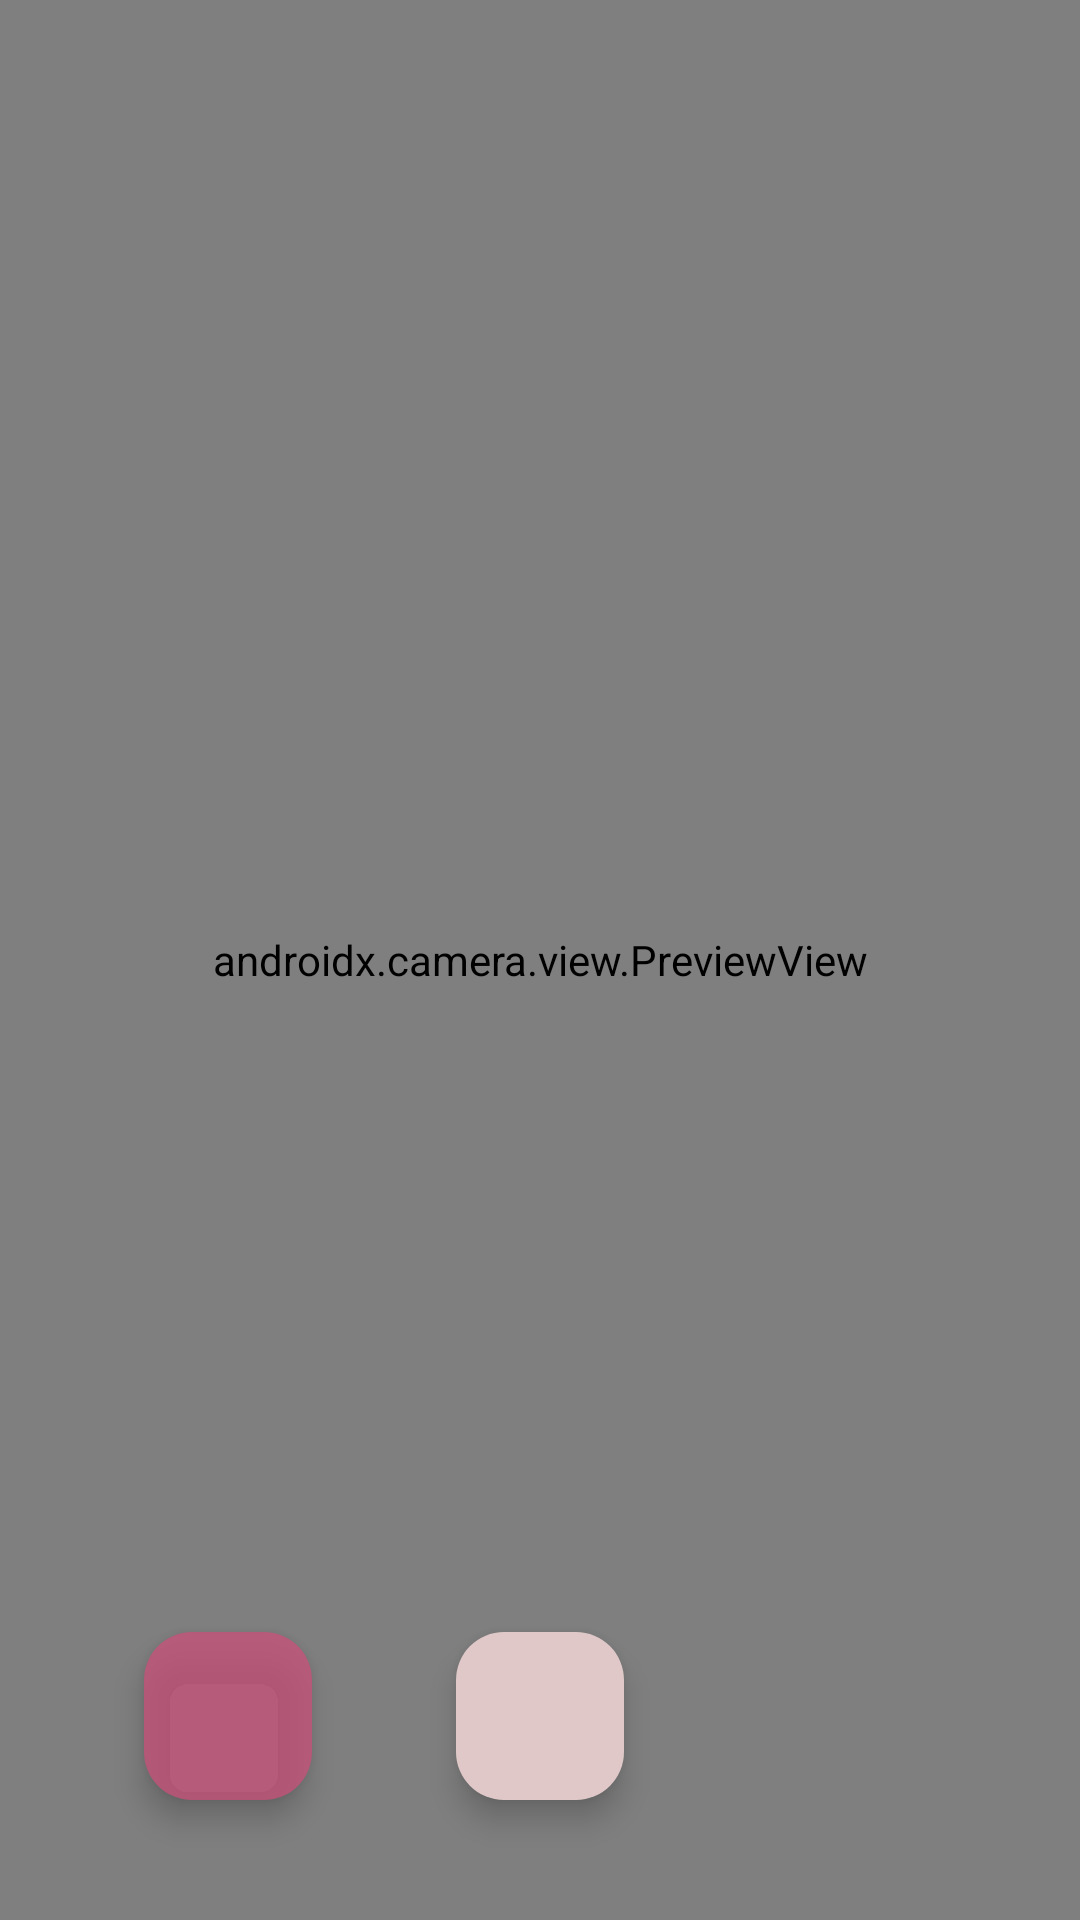

Produce the Android XML layout that renders to this screen, including the resource entries it uses.
<!-- AndroidManifest.xml: application theme Theme.DogeDex -->
<!-- res/layout/activity_main.xml -->
<?xml version="1.0" encoding="utf-8"?>
<layout xmlns:android="http://schemas.android.com/apk/res/android"
    xmlns:tools="http://schemas.android.com/tools"
    xmlns:app="http://schemas.android.com/apk/res-auto">

    <androidx.constraintlayout.widget.ConstraintLayout
        android:layout_width="match_parent"
        android:layout_height="match_parent"
        tools:context=".ui.main.views.MainActivity">

        <androidx.camera.view.PreviewView
            android:id="@+id/camera_preview"
            android:layout_height="match_parent"
            android:layout_width="match_parent"/>

        <com.google.android.material.floatingactionbutton.FloatingActionButton
            android:id="@+id/fab_take_photo"
            android:layout_width="wrap_content"
            android:layout_height="wrap_content"
            android:layout_marginBottom="@dimen/spacy_40dp"
            android:backgroundTint="@color/color_primary"
            android:src="@drawable/view_camera"
            app:layout_constraintStart_toStartOf="parent"
            app:layout_constraintEnd_toEndOf="parent"
            app:layout_constraintBottom_toBottomOf="parent"
            />
        <com.google.android.material.floatingactionbutton.FloatingActionButton
            android:id="@+id/fab_list_dog"
            android:layout_width="wrap_content"
            android:layout_height="wrap_content"
            android:layout_marginBottom="@dimen/spacy_40dp"
            android:backgroundTint="@color/colorPrimaryDark"
            android:src="@drawable/view_list"
            app:layout_constraintStart_toStartOf="parent"
            app:layout_constraintEnd_toStartOf="@id/fab_take_photo"
            app:layout_constraintBottom_toBottomOf="parent"
            />

        <ProgressBar
            android:id="@+id/loading_wheel"
            android:layout_width="wrap_content"
            android:layout_height="wrap_content"
            android:visibility="gone"
            app:layout_constraintStart_toStartOf="parent"
            app:layout_constraintEnd_toEndOf="parent"
            app:layout_constraintTop_toTopOf="parent"
            app:layout_constraintBottom_toBottomOf="parent"
            />

    </androidx.constraintlayout.widget.ConstraintLayout>
</layout>
<!-- resources referenced by this layout -->
<resources>
  <color name="colorPrimaryDark">#C0CA507A</color>
  <color name="color_primary">#E0C8C8</color>
  <dimen name="spacy_40dp">40dp</dimen>
  <style name="Theme.DogeDex" parent="Base.Theme.DogeDex" />
  <style name="Base.Theme.DogeDex" parent="Theme.Material3.DayNight.NoActionBar">
          <item name="colorPrimary">@color/color_primary</item>
          <item name="colorPrimaryVariant">@color/colorPrimaryDark</item>
          <item name="colorOnPrimary">@color/white</item>
          
          <item name="colorSecondary">@color/colorSecondary</item>
          <item name="colorSecondaryVariant">@color/colorSecondaryDark</item>
          <item name="colorOnSecondary">@color/black</item>
          
          <item name="android:statusBarColor" tools:targetApi="l">?attr/colorPrimaryVariant</item>
      </style>
  <color name="white">#FFFFFFFF</color>
  <color name="colorSecondary">#142CC6</color>
  <color name="colorSecondaryDark">#0C1D8A</color>
  <color name="black">#FF000000</color>
</resources>
